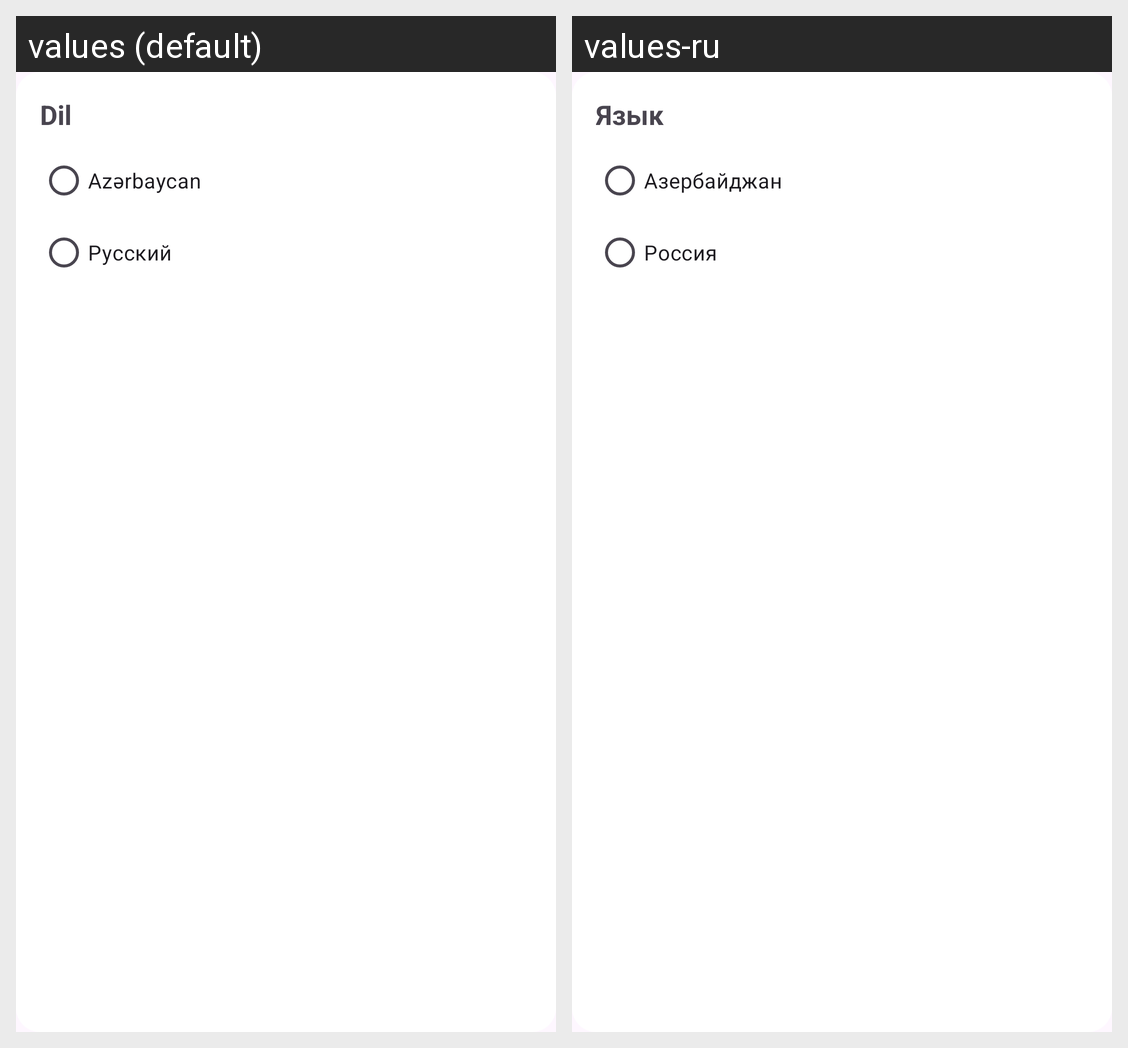

Locale-by-locale string values for the Android screen shown in this grid:
Android screen res/layout/dialog_language.xml rendered under 2 locales, left to right: values (default), values-ru. Device: Nexus 5 (rendered at 1080×1920; each locale shown at half size, 540×960, under a caption strip naming it); theme Base.Theme.LeoApplication.
Strings drawn on this screen, with the default value and each locale's value (text and hints the layout hard-codes, and strings that could not be matched under every locale, appear in the picture but are not listed):

dil
  values: Dil
  values-ru: Язык

az_rbaycan
  values: Azərbaycan
  values-ru: Азербайджан

rus
  values: Русский
  values-ru: Россия
